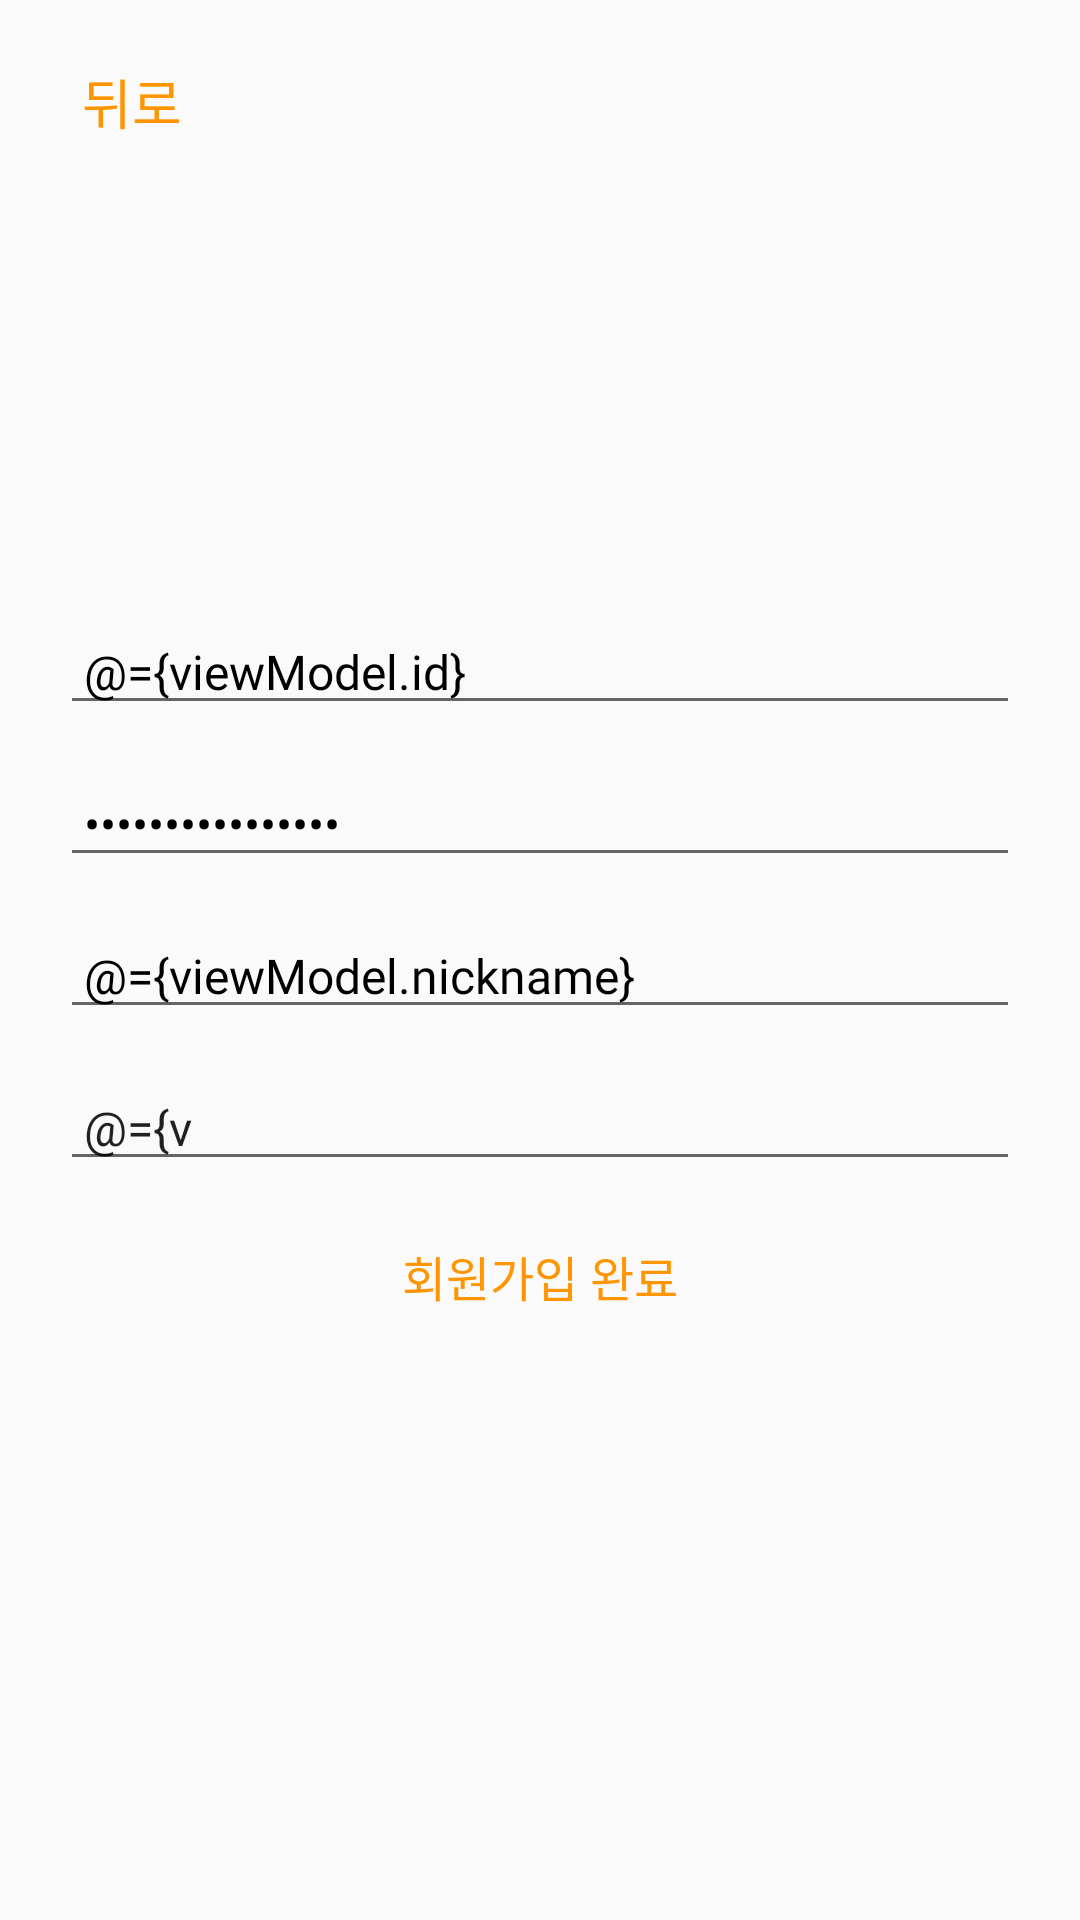

Write the Android layout XML for this screen, with the resource values it uses.
<!-- AndroidManifest.xml: application theme WhiteTheme -->
<!-- res/layout/activity_signup.xml -->
<?xml version="1.0" encoding="utf-8"?>
<layout xmlns:android="http://schemas.android.com/apk/res/android"
    xmlns:app="http://schemas.android.com/apk/res-auto">

    <data>
        <variable
            name="viewModel"
            type="com.yeonkyu.blindcommunity2.ui.signup.SignupViewModel" />
    </data>

    <androidx.constraintlayout.widget.ConstraintLayout
        android:layout_width="match_parent"
        android:layout_height="match_parent">

        <Button
            android:id="@+id/signup_back_bt"
            android:layout_width="wrap_content"
            android:layout_height="wrap_content"
            app:layout_constraintTop_toTopOf="parent"
            app:layout_constraintStart_toStartOf="parent"
            android:layout_marginTop="10dp"
            android:layout_marginEnd="10dp"
            android:text="@string/signup_back"
            android:textColor="@color/primary"
            android:textSize="18sp"
            android:fontFamily="@font/notosanskr_regular"
            android:background="@color/transparent" />

        <androidx.constraintlayout.widget.ConstraintLayout
            android:layout_width="match_parent"
            android:layout_height="wrap_content"
            app:layout_constraintTop_toTopOf="parent"
            app:layout_constraintBottom_toBottomOf="parent"
            app:layout_constraintStart_toStartOf="parent"
            app:layout_constraintEnd_toEndOf="parent">

            <EditText
                android:id="@+id/signup_id"
                android:layout_width="match_parent"
                android:layout_height="wrap_content"
                app:layout_constraintTop_toTopOf="parent"
                app:layout_constraintBottom_toTopOf="@+id/signup_pw"
                app:layout_constraintStart_toStartOf="parent"
                app:layout_constraintEnd_toEndOf="parent"
                android:layout_marginStart="20dp"
                android:layout_marginEnd="20dp"
                android:paddingStart="8dp"
                android:paddingEnd="8dp"
                android:maxLength="30"
                android:maxLines="1"
                android:hint="@string/signup_id"
                android:text="@={viewModel.id}"
                android:textSize="16sp"
                android:textColor="@color/black"
                android:fontFamily="@font/notosanskr_regular"
                android:importantForAutofill="no"
                android:inputType="text" />

            <EditText
                android:id="@+id/signup_pw"
                android:layout_width="match_parent"
                android:layout_height="wrap_content"
                app:layout_constraintTop_toBottomOf="@id/signup_id"
                app:layout_constraintStart_toStartOf="parent"
                app:layout_constraintEnd_toEndOf="parent"
                android:layout_marginStart="20dp"
                android:layout_marginEnd="20dp"
                android:layout_marginTop="12dp"
                android:paddingStart="8dp"
                android:paddingEnd="8dp"
                android:maxLength="50"
                android:maxLines="1"
                android:hint="@string/signup_pw"
                android:text="@={viewModel.pw}"
                android:textSize="16sp"
                android:textColor="@color/black"
                android:fontFamily="@font/notosanskr_regular"
                android:importantForAutofill="no"
                android:inputType="textPassword" />

            <EditText
                android:id="@+id/signup_nickname"
                android:layout_width="match_parent"
                android:layout_height="wrap_content"
                app:layout_constraintTop_toBottomOf="@+id/signup_pw"
                app:layout_constraintStart_toStartOf="parent"
                app:layout_constraintEnd_toEndOf="parent"
                android:layout_marginStart="20dp"
                android:layout_marginEnd="20dp"
                android:layout_marginTop="12dp"
                android:paddingStart="8dp"
                android:paddingEnd="8dp"
                android:maxLength="50"
                android:maxLines="1"
                android:hint="@string/signup_nickname"
                android:text="@={viewModel.nickname}"
                android:textSize="16sp"
                android:textColor="@color/black"
                android:fontFamily="@font/notosanskr_regular"
                android:importantForAutofill="no"
                android:inputType="text" />

            <EditText
                android:id="@+id/signup_age"
                android:layout_width="match_parent"
                android:layout_height="wrap_content"
                app:layout_constraintTop_toBottomOf="@+id/signup_nickname"
                app:layout_constraintStart_toStartOf="parent"
                app:layout_constraintEnd_toEndOf="parent"
                android:layout_marginStart="20dp"
                android:layout_marginEnd="20dp"
                android:layout_marginTop="12dp"
                android:paddingStart="8dp"
                android:paddingEnd="8dp"
                android:maxLength="4"
                android:maxLines="1"
                android:hint="@string/signup_age"
                android:text="@={viewModel.age}"
                android:textSize="16sp"
                android:fontFamily="@font/notosanskr_regular"
                android:importantForAutofill="no"
                android:inputType="number" />

            <TextView
                android:layout_width="wrap_content"
                android:layout_height="wrap_content"
                app:layout_constraintTop_toBottomOf="@+id/signup_age"
                app:layout_constraintBottom_toBottomOf="parent"
                app:layout_constraintStart_toStartOf="parent"
                app:layout_constraintEnd_toEndOf="parent"
                android:layout_marginTop="20dp"
                android:text="@string/signup_confirm"
                android:textSize="16sp"
                android:textColor="@color/primary"
                android:fontFamily="@font/notosanskr_medium"
                android:onClick="@{() -> viewModel.confirm()}"
                android:clickable="true"
                android:focusable="true" />
        </androidx.constraintlayout.widget.ConstraintLayout>
    </androidx.constraintlayout.widget.ConstraintLayout>
</layout>
<!-- resources referenced by this layout -->
<resources>
  <color name="black">#FF000000</color>
  <color name="primary">#ff9500</color>
  <color name="transparent">#00FFFFFF</color>
  <string name="signup_age">AGE</string>
  <string name="signup_back">뒤로</string>
  <string name="signup_confirm">회원가입 완료</string>
  <string name="signup_id">ID</string>
  <string name="signup_nickname">NICKNAME</string>
  <string name="signup_pw">PW</string>
  <style name="WhiteTheme" parent="Theme.AppCompat.Light.NoActionBar">
          <item name="colorPrimaryDark">@color/white</item>
          <item name="android:windowLightStatusBar">true</item>
          <item name="colorPrimary">@color/primary</item>
          <item name="colorPrimaryVariant">@color/primary</item>
      </style>
  <color name="white">#FFFFFFFF</color>
</resources>
